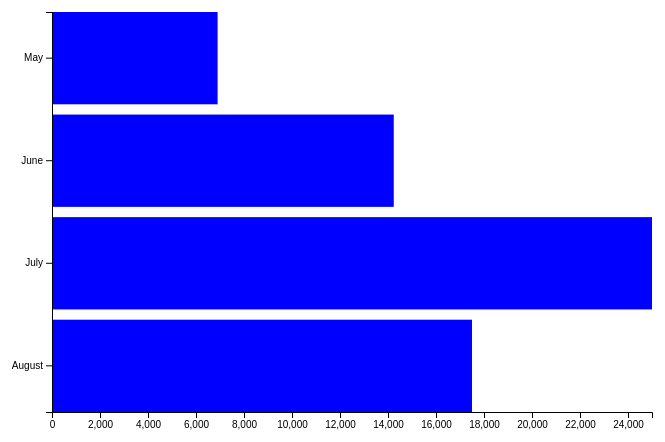
D3 v7 page, settled after 360 driven frames (6 s of simulated time); the page loaded 1 data file(s).


// ── main.js
d3.csv("sales.csv")
  .then(data => visualize(data.map(d => {
    d.sales = parseInt(d.sales)
    return d
  })))


function visualize(data) {
  const margin = {top: 5, bottom: 50, left: 50, right: 5}
  const width = 600
  const height = 400
  const svg = d3.select('body').append('svg')
    .attr('width', width+margin.left+margin.right)
    .attr('height', height+margin.top+margin.bottom)

  const barGroup = svg.append('g')
    .attr('transform', `translate(${margin.left}, ${margin.top})`)

  const xScale = d3.scaleLinear()
    .domain([0, d3.max(data, d => d.sales)])
    .range([0, width])

  const yScale = d3.scaleBand()
    .domain(data.map(d => d.month))
    .range([0, height])
    .paddingInner(0.1)

  barGroup.selectAll('rect')
    .data(data)
    .join('rect')
    .attr('x', 0)
    .attr('y', d => yScale(d.month))
    .attr('width', d => xScale(d.sales))
    .attr('height', yScale.bandwidth())
    .attr('fill', "blue")

  const xAxis = d3.axisBottom(xScale)

  const yAxis = d3.axisLeft(yScale)

  const xAxisGroup = svg.append('g')
    .attr("transform", `translate(${margin.left},${height+margin.top})`)
    .call(xAxis)

  const yAxisGroup = svg.append('g')
    .attr("transform", `translate(${margin.left},${margin.top})`)
    .call(yAxis)
}


### data: sales.csv
month, sales
May, 6900
June, 14240
July, 25000
August, 17500